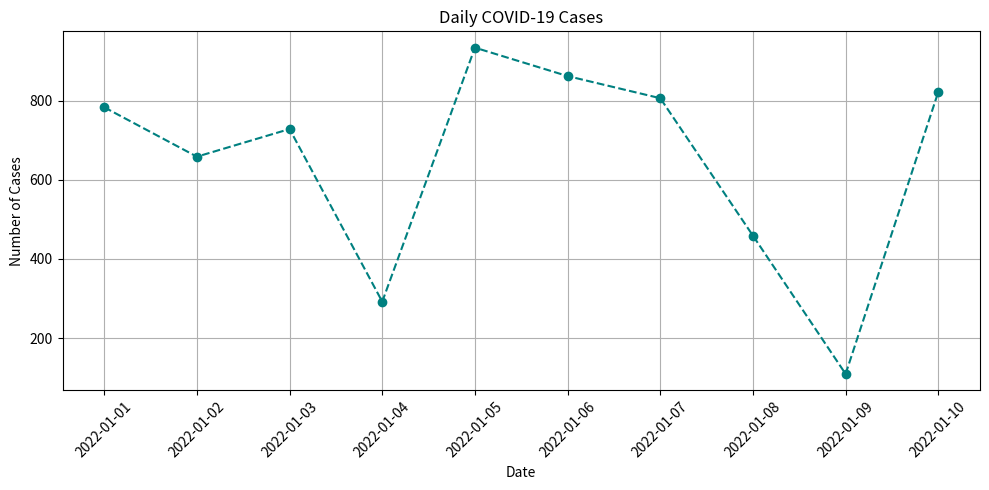

The script that saved this image:
import numpy as np
import pandas as pd
import matplotlib.pyplot as plt

#data samples

np.random.seed(0)
Dates=pd.date_range(start='2022-01-01',periods=10)
Cases=np.random.randint(100,1000,10)
df=pd.DataFrame({'Dates':Dates,
                 'Daily_Cases':Cases})

#Data analyssis
print(df.head())
print("\n Statistic summary")
print(df['Daily_Cases'].describe())

#Data visualization
plt.figure(figsize=(10,5))
plt.plot(df['Dates'], df['Daily_Cases'], marker='o', color='teal', linestyle='--')
plt.title('Daily COVID-19 Cases')
plt.xlabel('Date')
plt.ylabel('Number of Cases')
plt.grid(True)
plt.xticks(rotation=45)
plt.tight_layout()
plt.show()
